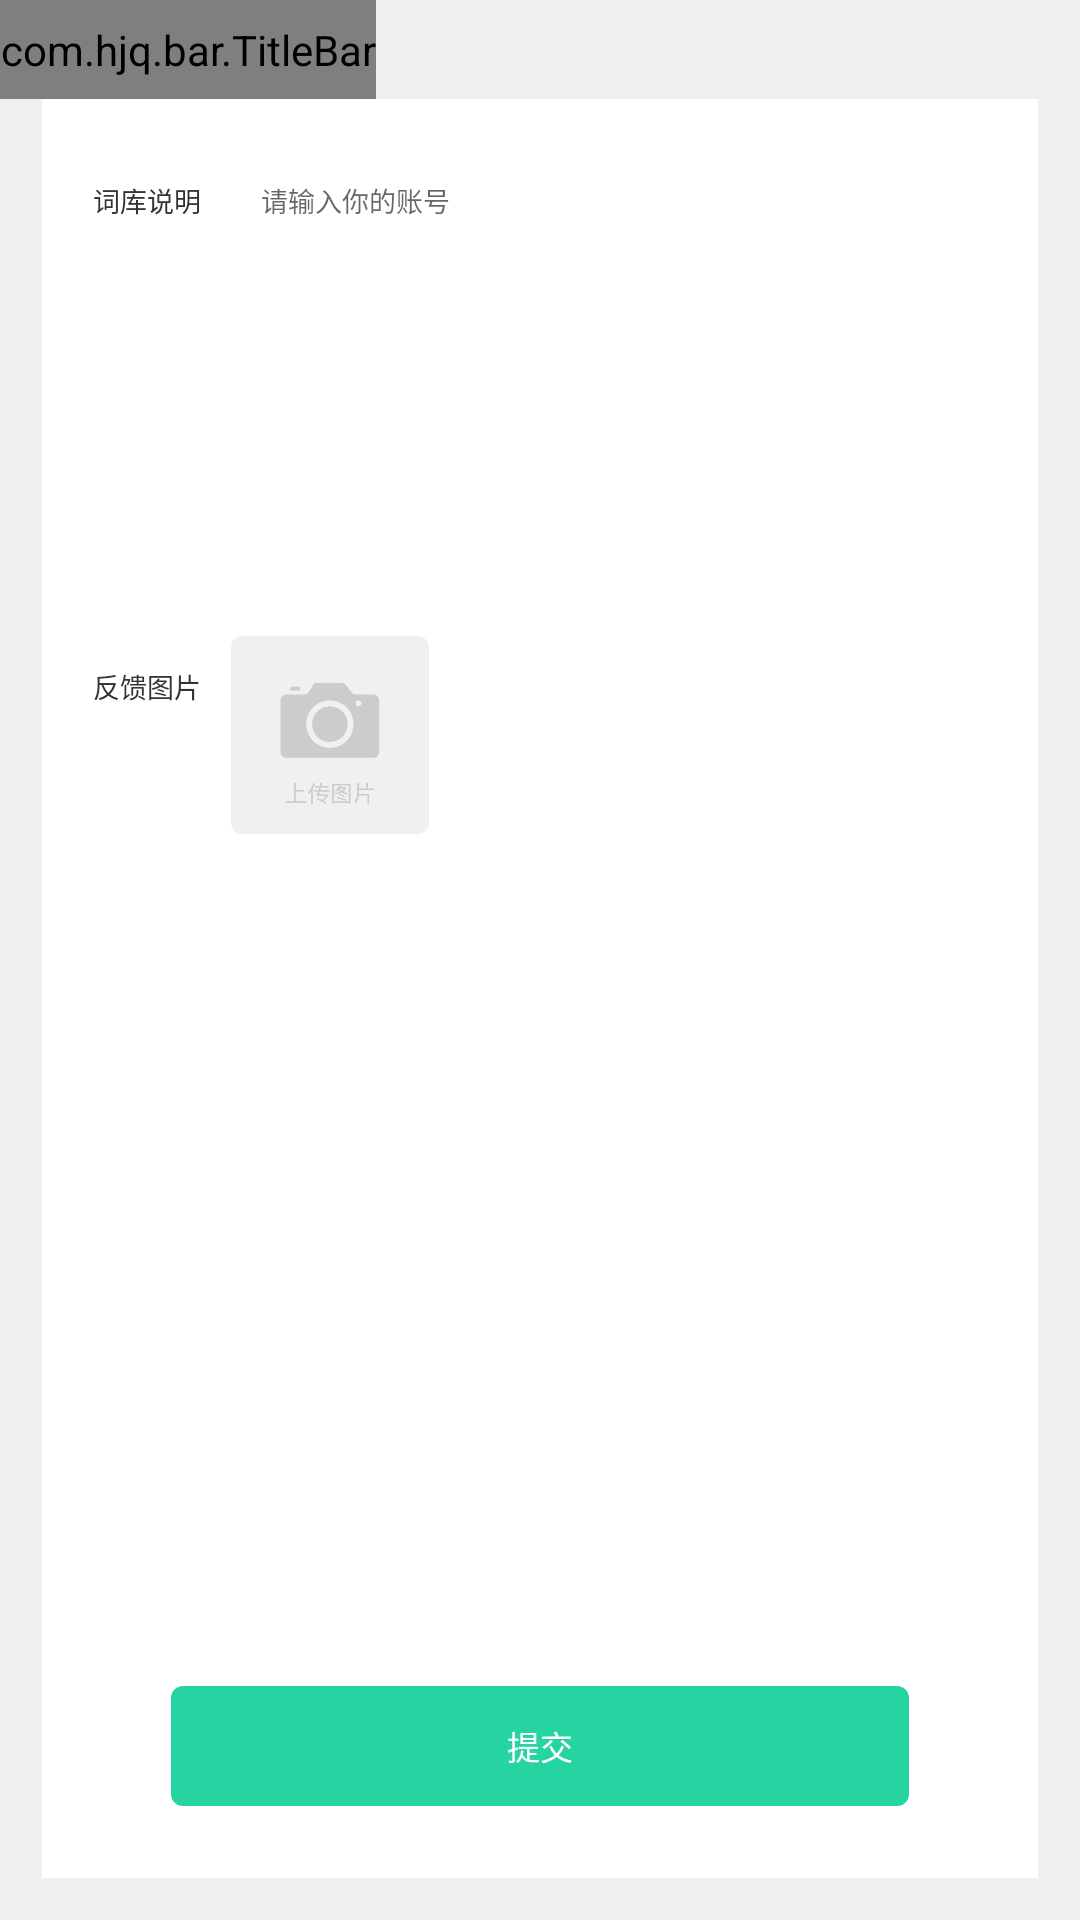

Here is an Android app screen rendered from its layout file. Give the layout XML and the strings, colors and styles it references.
<!-- AndroidManifest.xml: application theme AppTheme -->
<!-- res/layout/fragment_feedback_message.xml -->
<?xml version="1.0" encoding="utf-8"?>
<layout xmlns:android="http://schemas.android.com/apk/res/android"
    xmlns:app="http://schemas.android.com/apk/res-auto"
    xmlns:tools="http://schemas.android.com/tools">

    <data>

    </data>

    <LinearLayout
        android:layout_width="match_parent"
        android:layout_height="match_parent"
        android:orientation="vertical"
        tools:context=".ui.fragment.feedback.FeedbackMessageFragment">

        <include layout="@layout/include_toolbar" />

        <androidx.constraintlayout.widget.ConstraintLayout
            android:layout_width="match_parent"
            android:layout_height="match_parent"
            android:background="@color/white"
            android:layout_marginLeft="@dimen/dp_14"
            android:layout_marginRight="@dimen/dp_14"
            android:layout_marginBottom="@dimen/dp_14">

            <LinearLayout
                android:layout_width="match_parent"
                android:layout_height="wrap_content"
                android:orientation="vertical"
                app:layout_constraintLeft_toLeftOf="parent"
                app:layout_constraintTop_toTopOf="parent">

                <LinearLayout
                    android:layout_width="match_parent"
                    android:layout_height="wrap_content"
                    android:layout_gravity="center"
                    android:layout_margin="@dimen/dp_17"
                    android:gravity="top"
                    android:orientation="horizontal">

                    <TextView
                        android:layout_width="wrap_content"
                        android:layout_height="match_parent"
                        android:layout_gravity="top"
                        android:layout_marginTop="@dimen/dp_10"
                        android:text="词库说明"
                        android:textColor="@color/colorBlack333"
                        android:textSize="@dimen/sp_9" />

                    <EditText
                        android:layout_width="match_parent"
                        android:layout_height="wrap_content"
                        android:layout_marginLeft="@dimen/dp_10"
                        android:background="@drawable/shape_ef_5_bottom"
                        android:gravity="top|left"
                        android:hint="请输入你的账号"
                        android:inputType="text"
                        android:minHeight="@dimen/dp_128"
                        android:padding="@dimen/dp_10"
                        android:textColor="@color/black"
                        android:textSize="@dimen/sp_9" />
                </LinearLayout>

                <LinearLayout
                    android:layout_width="match_parent"
                    android:layout_height="wrap_content"
                    android:layout_gravity="center"
                    android:layout_margin="@dimen/dp_17"
                    android:gravity="top"
                    android:orientation="horizontal">

                    <TextView
                        android:layout_width="wrap_content"
                        android:layout_height="match_parent"
                        android:layout_gravity="top"
                        android:layout_marginTop="@dimen/dp_10"
                        android:text="反馈图片"
                        android:textColor="@color/colorBlack333"
                        android:textSize="@dimen/sp_9" />

                    <ImageView
                        android:layout_width="@dimen/dp_66"
                        android:layout_height="@dimen/dp_66"
                        android:layout_marginLeft="@dimen/dp_10"
                        android:src="@drawable/ic_camera" />
                </LinearLayout>
            </LinearLayout>

            <TextView
                android:id="@+id/submit_area"
                android:layout_width="match_parent"
                android:layout_height="@dimen/dp_40"
                android:layout_marginLeft="@dimen/dp_43"
                android:layout_marginRight="@dimen/dp_43"
                android:layout_marginBottom="@dimen/dp_24"
                android:background="@drawable/button_selector_accent"
                android:gravity="center"
                android:text="提交"
                android:textColor="@color/white"
                android:textSize="@dimen/sp_11"
                app:layout_constraintBottom_toBottomOf="parent"
                app:layout_constraintLeft_toLeftOf="parent"
                app:layout_constraintRight_toRightOf="parent" />
        </androidx.constraintlayout.widget.ConstraintLayout>


    </LinearLayout>
</layout>
<!-- res/layout/include_toolbar.xml (included above) -->
<?xml version="1.0" encoding="utf-8"?>
<com.hjq.bar.TitleBar xmlns:android="http://schemas.android.com/apk/res/android"
    xmlns:app="http://schemas.android.com/apk/res-auto"
    android:id="@+id/toolbar"
    android:layout_width="wrap_content"
    android:layout_height="@dimen/dp_33"
    android:background="@color/colorEF"
    app:titleSize="@dimen/sp_9"
    app:lineVisible="false" />
<!-- resources referenced by this layout -->
<resources>
  <color name="black">#000000</color>
  <color name="colorBlack333">#333</color>
  <color name="colorEF">#EFF0F2</color>
  <color name="white">#FFFFFF</color>
  <dimen name="dp_10">10dp</dimen>
  <dimen name="dp_128">128dp</dimen>
  <dimen name="dp_14">14dp</dimen>
  <dimen name="dp_17">17dp</dimen>
  <dimen name="dp_24">24dp</dimen>
  <dimen name="dp_33">33dp</dimen>
  <dimen name="dp_40">40dp</dimen>
  <dimen name="dp_43">43dp</dimen>
  <dimen name="dp_66">66dp</dimen>
  <dimen name="sp_11">11sp</dimen>
  <dimen name="sp_9">9sp</dimen>
  <!-- drawable button_selector_accent (drawable) -->
  <selector xmlns:android="http://schemas.android.com/apk/res/android">
      <item android:drawable="@drawable/btn_normal" android:state_enabled="false"/> 
      <item android:drawable="@drawable/btn_pressed_accent_ripple" android:state_enabled="true"/> 
  </selector>
  <!-- drawable ic_camera: png bitmap (drawable-xhdpi, 8414 bytes) -->
  <style name="AppTheme" parent="Theme.AppCompat.Light.NoActionBar">
          
          <item name="colorPrimary">@color/colorPrimary</item>
          <item name="colorPrimaryDark">@color/colorPrimaryDark</item>
          <item name="colorAccent">@color/colorAccent</item>
          <item name="android:windowBackground">@color/colorEF</item>
      </style>
  <!-- drawable btn_normal (drawable) -->
  <?xml version="1.0" encoding="utf-8"?>
  <shape xmlns:android="http://schemas.android.com/apk/res/android">
      <solid android:color="@color/backgrounGrey"></solid>
      <corners android:radius="@dimen/dp_8"/>
  </shape>
  <!-- drawable btn_pressed_accent_ripple (drawable) -->
  <?xml version="1.0" encoding="utf-8"?>
  <ripple xmlns:android="http://schemas.android.com/apk/res/android"
      android:color="@color/colorAAA">
  
      <item android:drawable="@drawable/btn_pressed_accent" />
  
  </ripple>
  <color name="colorPrimary">#4034B3</color>
  <color name="colorPrimaryDark">#4034B3</color>
  <color name="colorAccent">#26D4A1</color>
  <color name="backgrounGrey">#CCCCCC</color>
  <dimen name="dp_8">8dp</dimen>
  <color name="colorAAA">#AAAAAA</color>
  <!-- drawable btn_pressed_accent (drawable) -->
  <?xml version="1.0" encoding="utf-8"?>
  <shape xmlns:android="http://schemas.android.com/apk/res/android">
      <solid android:color="@color/colorAccent"></solid> 
      <corners android:radius="@dimen/dp_4"/>
  </shape>
  <dimen name="dp_4">4dp</dimen>
</resources>
